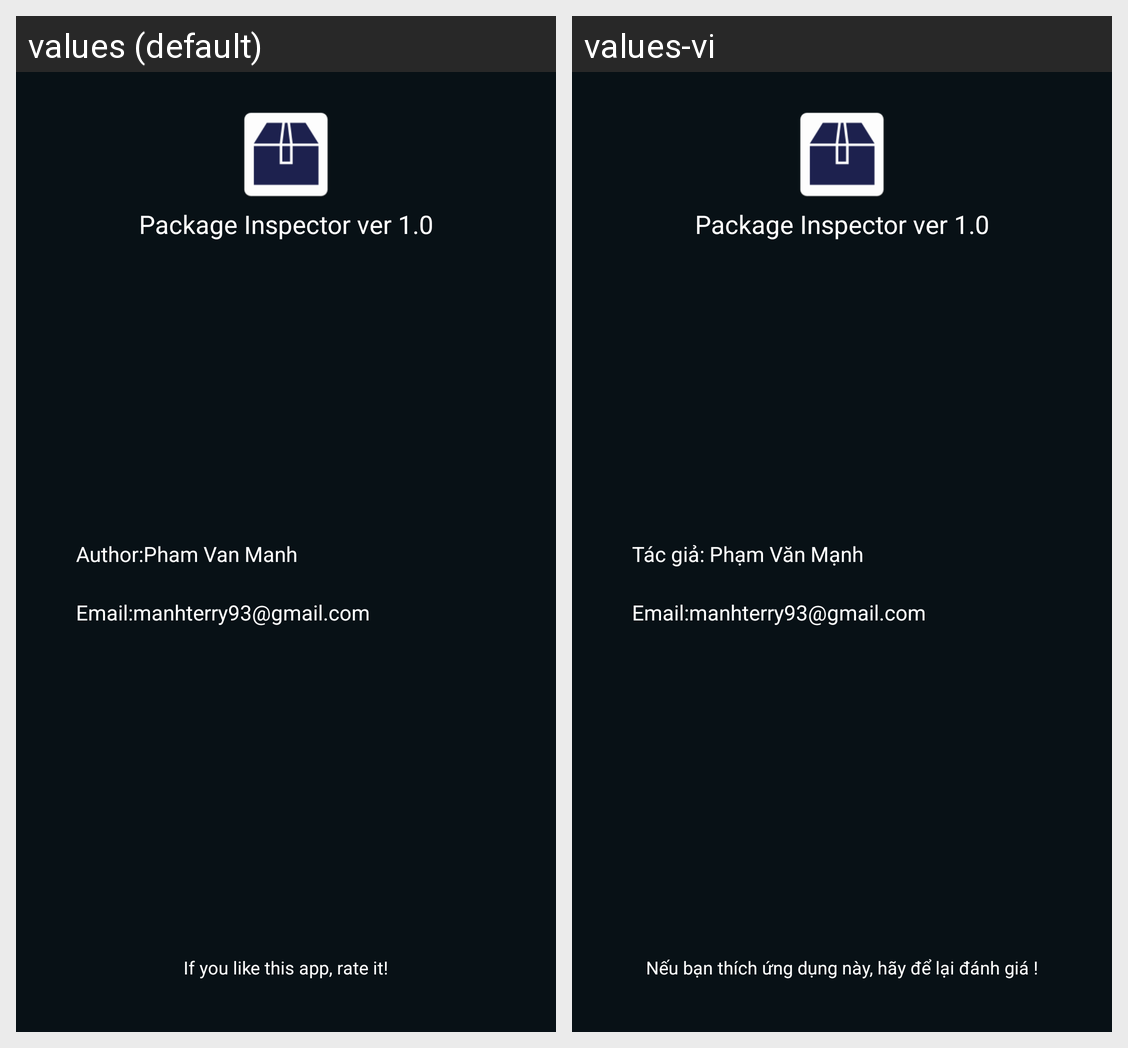

Translations of the strings shown on this Android screen, per locale in the grid:
Android screen res/layout/frag_about.xml rendered under 2 locales, left to right: values (default), values-vi. Device: Nexus 5 (rendered at 1080×1920; each locale shown at half size, 540×960, under a caption strip naming it); theme AppTheme.
Strings drawn on this screen, with the default value and each locale's value (text and hints the layout hard-codes, and strings that could not be matched under every locale, appear in the picture but are not listed):

about_title
  values: Package Inspector ver 1.0
  values-vi: Package Inspector ver 1.0  [not translated; the default value is used]

about_rate
  values: If you like this app, rate it!
  values-vi: Nếu bạn thích ứng dụng này, hãy để lại đánh giá !

about_author_title
  values: Author:
  values-vi: Tác giả: 

about_author
  values: Pham Van Manh
  values-vi: Phạm Văn Mạnh

about_email_title
  values: Email:
  values-vi: Email:  [not translated; the default value is used]

about_email
  values: manhterry93@gmail.com
  values-vi: manhterry93@gmail.com  [not translated; the default value is used]
